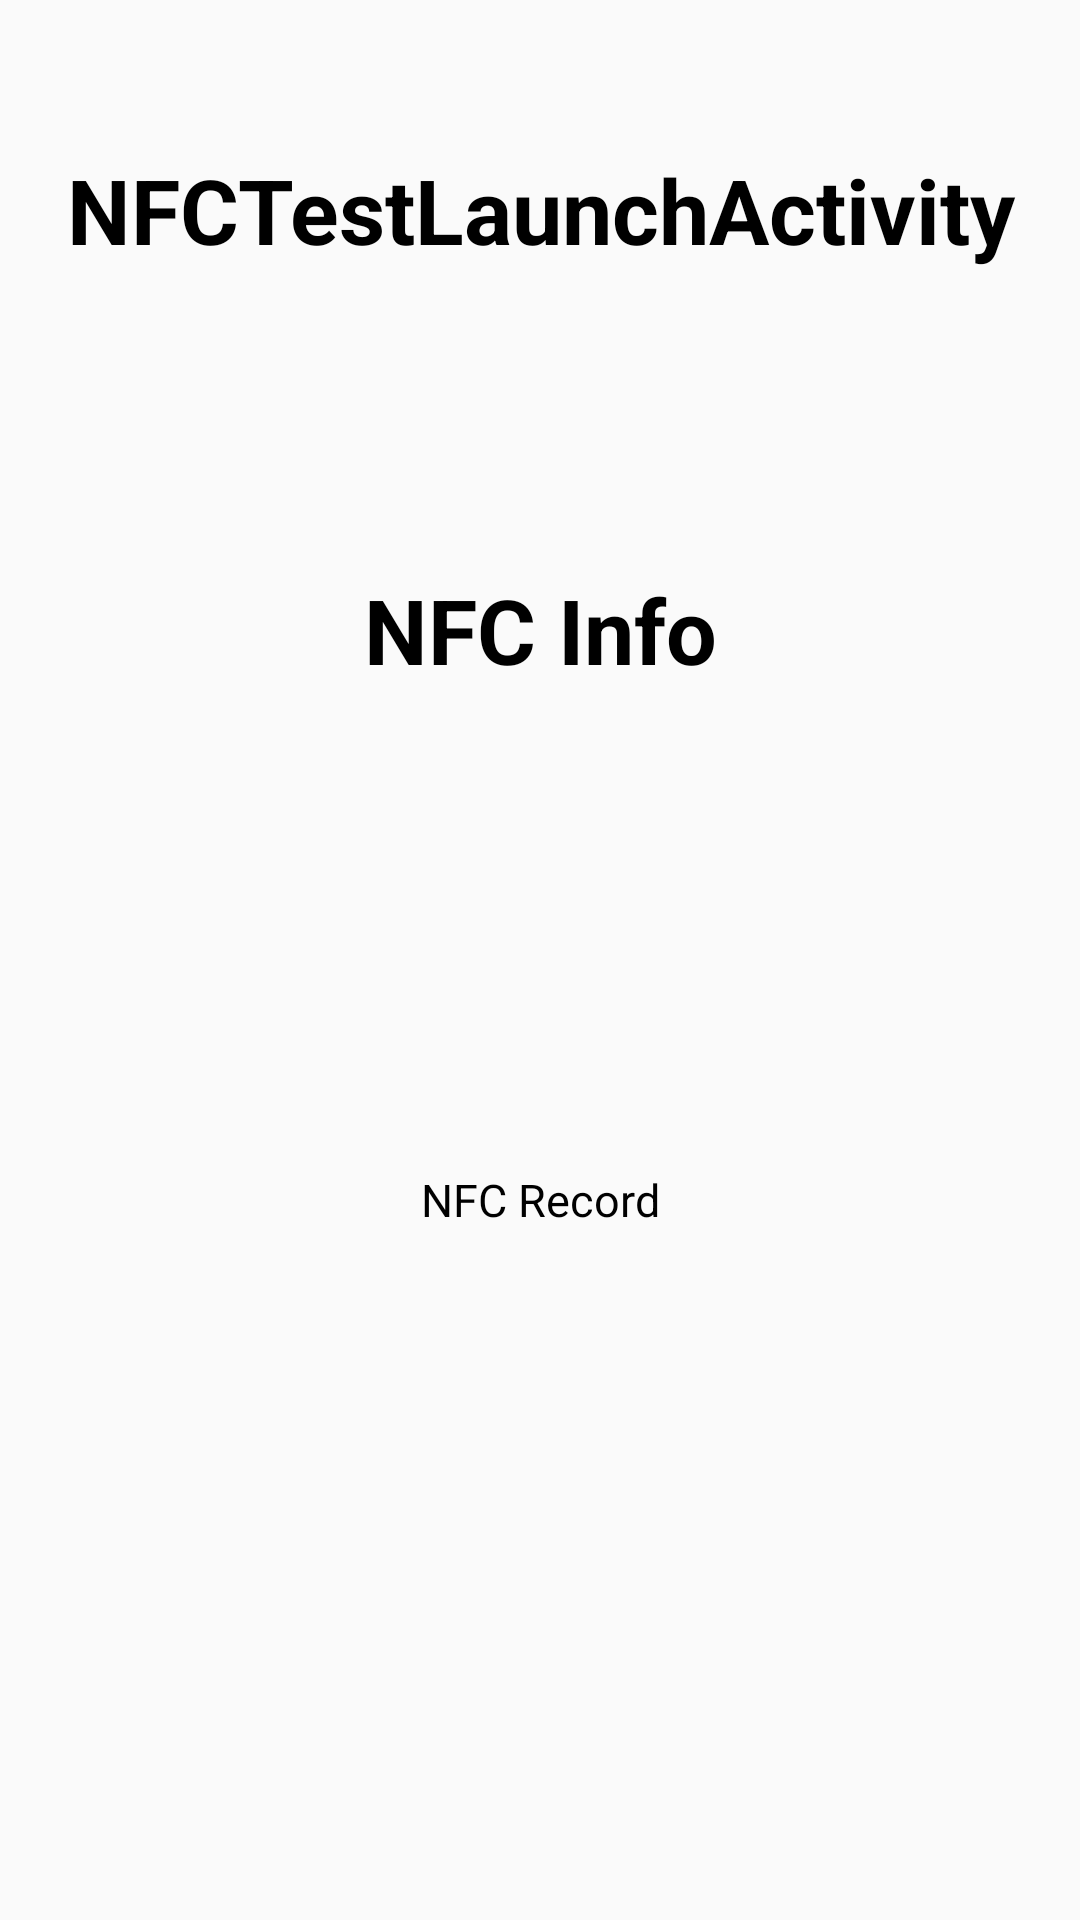

Write the Android layout XML for this screen, with the resource values it uses.
<!-- AndroidManifest.xml: application theme AppTheme -->
<!-- res/layout/activity_nfc_launch.xml -->
<?xml version="1.0" encoding="utf-8"?>
<LinearLayout xmlns:android="http://schemas.android.com/apk/res/android"
    xmlns:app="http://schemas.android.com/apk/res-auto"
    xmlns:tools="http://schemas.android.com/tools"
    android:id="@+id/main"
    android:layout_width="match_parent"
    android:layout_height="match_parent"
    android:orientation="vertical"
    tools:context=".nfc.NFCTestLaunchActivity">

    <TextView
        android:id="@+id/title"
        android:layout_width="match_parent"
        android:layout_height="100dp"
        android:layout_marginTop="20dp"
        android:layout_marginBottom="20dp"
        android:gravity="center"
        android:text="NFCTestLaunchActivity"
        android:textColor="@android:color/black"
        android:textSize="30sp"
        android:textStyle="bold" />

    <TextView
        android:id="@+id/nfc_info"
        android:layout_width="match_parent"
        android:layout_height="100dp"
        android:layout_marginTop="20dp"
        android:layout_marginBottom="20dp"
        android:gravity="center"
        android:text="NFC Info"
        android:textColor="@android:color/black"
        android:textSize="30sp"
        android:textStyle="bold" />

    <TextView
        android:id="@+id/nfc_record"
        android:layout_width="match_parent"
        android:layout_height="200dp"
        android:layout_marginTop="20dp"
        android:layout_marginBottom="20dp"
        android:gravity="center"
        android:text="NFC Record"
        android:textColor="@android:color/black"
        android:textSize="15sp"/>

    <TextView
        android:id="@+id/nfc_support"
        android:layout_width="match_parent"
        android:layout_height="100dp"
        android:layout_marginTop="20dp"/>

    <TextView
        android:id="@+id/nfc_enable"
        android:layout_width="match_parent"
        android:layout_height="100dp"
        android:layout_marginTop="20dp"/>

    <Button
        android:id="@+id/to_nfc_setting"
        android:layout_width="match_parent"
        android:layout_height="50dp"
        android:layout_marginTop="20dp"
        android:text="跳转系统nfc设置页面" />

</LinearLayout>
<!-- resources referenced by this layout -->
<resources>
  <style name="AppTheme" parent="Theme.AppCompat.Light.DarkActionBar">
          
          <item name="colorPrimary">@color/colorPrimary</item>
          <item name="colorPrimaryDark">@color/colorPrimaryDark</item>
          <item name="colorAccent">@color/colorAccent</item>
      </style>
  <color name="colorPrimary">#008577</color>
  <color name="colorPrimaryDark">#00574B</color>
  <color name="colorAccent">#D81B60</color>
</resources>
